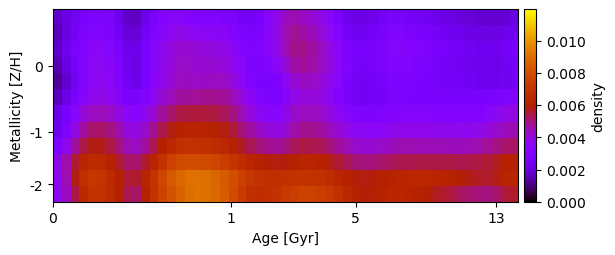

Values plotted in this chart, from the file beside it:
1.750060838114526028e-03, 2.106869011105673602e-03, 2.424187587137901188e-03, 2.698570361210098252e-03, 2.946564569886597588e-03, 3.001773268720286155e-03, 2.762553753945037535e-03, 2.263369061774322955e-03, 1.738075921504909438e-03, 1.723136745475874719e-03, 2.229179034638849918e-03, 2.714051938722763027e-03, 3.063674831273589198e-03, 3.310868306593580182e-03, 3.405315071071863577e-03, 3.209944335161124280e-03, 3.054815107183592518e-03, 3.041408794243013157e-03, 3.053541329875185222e-03, 2.953021341169412717e-03, 2.743908410225163498e-03, 2.556154608835380700e-03, 2.551984148119168169e-03, 2.840300712943247003e-03
1.568530778227170044e-03, 2.098319136051278715e-03, 2.530753930028271145e-03, 2.867260478661040873e-03, 3.125205962977273266e-03, 3.166999582082425865e-03, 2.944945430359910930e-03, 2.459998130799972982e-03, 1.946526479262808548e-03, 1.953814591730094075e-03, 2.525583924427632181e-03, 3.046218407262881248e-03, 3.401416971043882444e-03, 3.666567982715981423e-03, 3.813593007014139374e-03, 3.672394466200148630e-03, 3.547415474881287015e-03, 3.539187435279656999e-03, 3.522775144016903129e-03, 3.390480112922798685e-03, 3.151428617919416544e-03, 2.913891619364822067e-03, 2.758956156470340499e-03, 2.909193889842586790e-03
1.769554960670612076e-03, 2.293019454513461463e-03, 2.728989779504985107e-03, 3.136824854275469237e-03, 3.436435209621105900e-03, 3.483947262730297412e-03, 3.256064608653617878e-03, 2.765811872242826541e-03, 2.247084064812371502e-03, 2.236171971000831728e-03, 2.778177372658488867e-03, 3.311738896092120479e-03, 3.703981832687223280e-03, 3.980996767214844273e-03, 4.193036274515604504e-03, 4.115962023258591153e-03, 4.026637771044535088e-03, 3.983437868621439795e-03, 3.934868125144572876e-03, 3.789593071003486031e-03, 3.522689363048811355e-03, 3.225660293604031264e-03, 3.004292759496453129e-03, 3.058230511275457190e-03
1.530262050469954286e-03, 2.063332637110294829e-03, 2.608709245838538617e-03, 3.114993198320580373e-03, 3.544008634541291440e-03, 3.625881588092565600e-03, 3.412814949903699227e-03, 2.918382521165251327e-03, 2.346597153483136102e-03, 2.196552165687935213e-03, 2.714339720288043260e-03, 3.295944814732413783e-03, 3.742162660538709065e-03, 4.049886696952777546e-03, 4.293589787744556650e-03, 4.224768148021682858e-03, 4.149911477751391450e-03, 4.156064647525149931e-03, 4.150367951216822615e-03, 4.023917479778461870e-03, 3.736914164747704228e-03, 3.361170324265365991e-03, 3.024736170131706123e-03, 2.962561577713734764e-03
1.250991653068933042e-03, 1.812855665616793606e-03, 2.438005262310204840e-03, 3.020490510626613716e-03, 3.524052989155660766e-03, 3.665587005058246022e-03, 3.478117058123865717e-03, 3.003355608949503323e-03, 2.439332399697584277e-03, 2.207925669875443649e-03, 2.711047178485245096e-03, 3.330050249293391249e-03, 3.817226198856342803e-03, 4.131791722010488832e-03, 4.357503786538646263e-03, 4.312688429821309906e-03, 4.285895097882881991e-03, 4.344573504261339293e-03, 4.380315870452785448e-03, 4.280714955700754346e-03, 3.995719967657272026e-03, 3.555447644296080238e-03, 3.058277939906452018e-03, 2.798809741066571148e-03
1.629343553952265896e-03, 2.156983571456411609e-03, 2.764538928294004144e-03, 3.312348445467567463e-03, 3.715097225675772011e-03, 3.841810001067671749e-03, 3.673251452212386668e-03, 3.287923217022754689e-03, 2.846573141920493398e-03, 2.732414621431744021e-03, 3.157196719154176882e-03, 3.639716873084687752e-03, 4.135447862312270628e-03, 4.454985791578632351e-03, 4.709402915435750327e-03, 4.748037921303746925e-03, 4.783455676431980566e-03, 4.842052860140990886e-03, 4.848430608265479579e-03, 4.732672427387099069e-03, 4.454552231322568383e-03, 4.022960426996886538e-03, 3.515718639072358976e-03, 3.092891656730406124e-03
2.127962341220909770e-03, 2.665245792861320549e-03, 3.358361502808928853e-03, 3.988351761909162720e-03, 4.362354206257934054e-03, 4.457377274656386390e-03, 4.277246468467395257e-03, 3.907187866549418492e-03, 3.462881799036856764e-03, 3.350598180927107702e-03, 3.755386260821276783e-03, 4.203180251423360367e-03, 4.752819327458798065e-03, 5.146849440037208276e-03, 5.436569462099742622e-03, 5.515058063924613632e-03, 5.541043709434227346e-03, 5.545520751867296684e-03, 5.481756428566037648e-03, 5.299669358267549216e-03, 4.970495055707538530e-03, 4.515283769182829553e-03, 4.015855313140562557e-03, 3.620592410186218926e-03
2.348257535659984546e-03, 3.022159340612607086e-03, 3.941935727987723632e-03, 4.706936474136595543e-03, 5.145803489582744146e-03, 5.219614722288512879e-03, 4.987269151715865469e-03, 4.529902530465567019e-03, 4.026012652143398131e-03, 3.892836412862612800e-03, 4.261377944762681502e-03, 4.828455207338774348e-03, 5.391423512111543498e-03, 5.842205640303132184e-03, 6.148953394558428001e-03, 6.233976442813518939e-03, 6.242225270883704040e-03, 6.202434082280810362e-03, 6.085736257305403123e-03, 5.859714066930006918e-03, 5.515459989547054007e-03, 5.092972456007035381e-03, 4.687467350250982580e-03, 4.336573044480454726e-03
2.934045647713446822e-03, 3.761963401882828777e-03, 4.740164295739977482e-03, 5.435310170691641865e-03, 5.806067219926706012e-03, 5.804467917659562708e-03, 5.486953931799746879e-03, 4.983559782538274016e-03, 4.485499930145460216e-03, 4.386370403364994730e-03, 4.763892797941641187e-03, 5.372627692642488115e-03, 5.998847949285619589e-03, 6.525049574964005006e-03, 6.841534621798674859e-03, 6.925314024292023377e-03, 6.910420421016252694e-03, 6.833957510649885971e-03, 6.682012244033168000e-03, 6.432969500021520903e-03, 6.092338576642006807e-03, 5.703830884666790356e-03, 5.335645182370679293e-03, 5.050956629960938124e-03
3.731492465638245725e-03, 4.614864840874353426e-03, 5.649593380443081181e-03, 6.332053127400010493e-03, 6.630684780311259588e-03, 6.527380812354055713e-03, 6.123788118610016575e-03, 5.613619746226219086e-03, 5.157643157292672760e-03, 5.157290639812000393e-03, 5.624595333992150371e-03, 6.302273853872263423e-03, 6.997746421247421494e-03, 7.575844889386781217e-03, 7.927978253129857808e-03, 8.048322818430566489e-03, 8.032246635319855582e-03, 7.924747045599443707e-03, 7.737637887195614184e-03, 7.459411201255542606e-03, 7.093290455666833617e-03, 6.698008920875955438e-03, 6.360652492629626821e-03, 6.106166645218199726e-03
3.659171421173810796e-03, 4.528659319020841845e-03, 5.843672940594677942e-03, 6.782501664463094597e-03, 7.137970059294852440e-03, 7.018442593559639543e-03, 6.585284326511055449e-03, 6.074442808939267344e-03, 5.599785940025207333e-03, 5.649424644010873388e-03, 6.285949234211890210e-03, 7.051529419793416999e-03, 7.808642227627830834e-03, 8.419262539224828257e-03, 8.858304900063566217e-03, 9.094673778186949942e-03, 9.125266208258034015e-03, 9.021379283404296068e-03, 8.806183009594084621e-03, 8.461969560726671433e-03, 8.060039565780906246e-03, 7.572008394712344270e-03, 7.178271330579291329e-03, 6.944347317967700800e-03
3.630944924772408922e-03, 4.328415016304910934e-03, 5.469274302904193578e-03, 6.502369846221752424e-03, 6.974090880837823317e-03, 6.947357259426758212e-03, 6.559080644959528611e-03, 5.986406152204099690e-03, 5.328552685782563837e-03, 5.191827946055869482e-03, 6.015448649890177760e-03, 6.937297705845471736e-03, 7.690829950982805245e-03, 8.235739525453845966e-03, 8.668812611058833439e-03, 9.054367215901439753e-03, 9.161371974763340975e-03, 9.094968360193597320e-03, 8.879743461693056020e-03, 8.506973324963720134e-03, 7.987560494375366485e-03, 7.382946639892721749e-03, 6.866296683991341028e-03, 6.651024028301010145e-03
